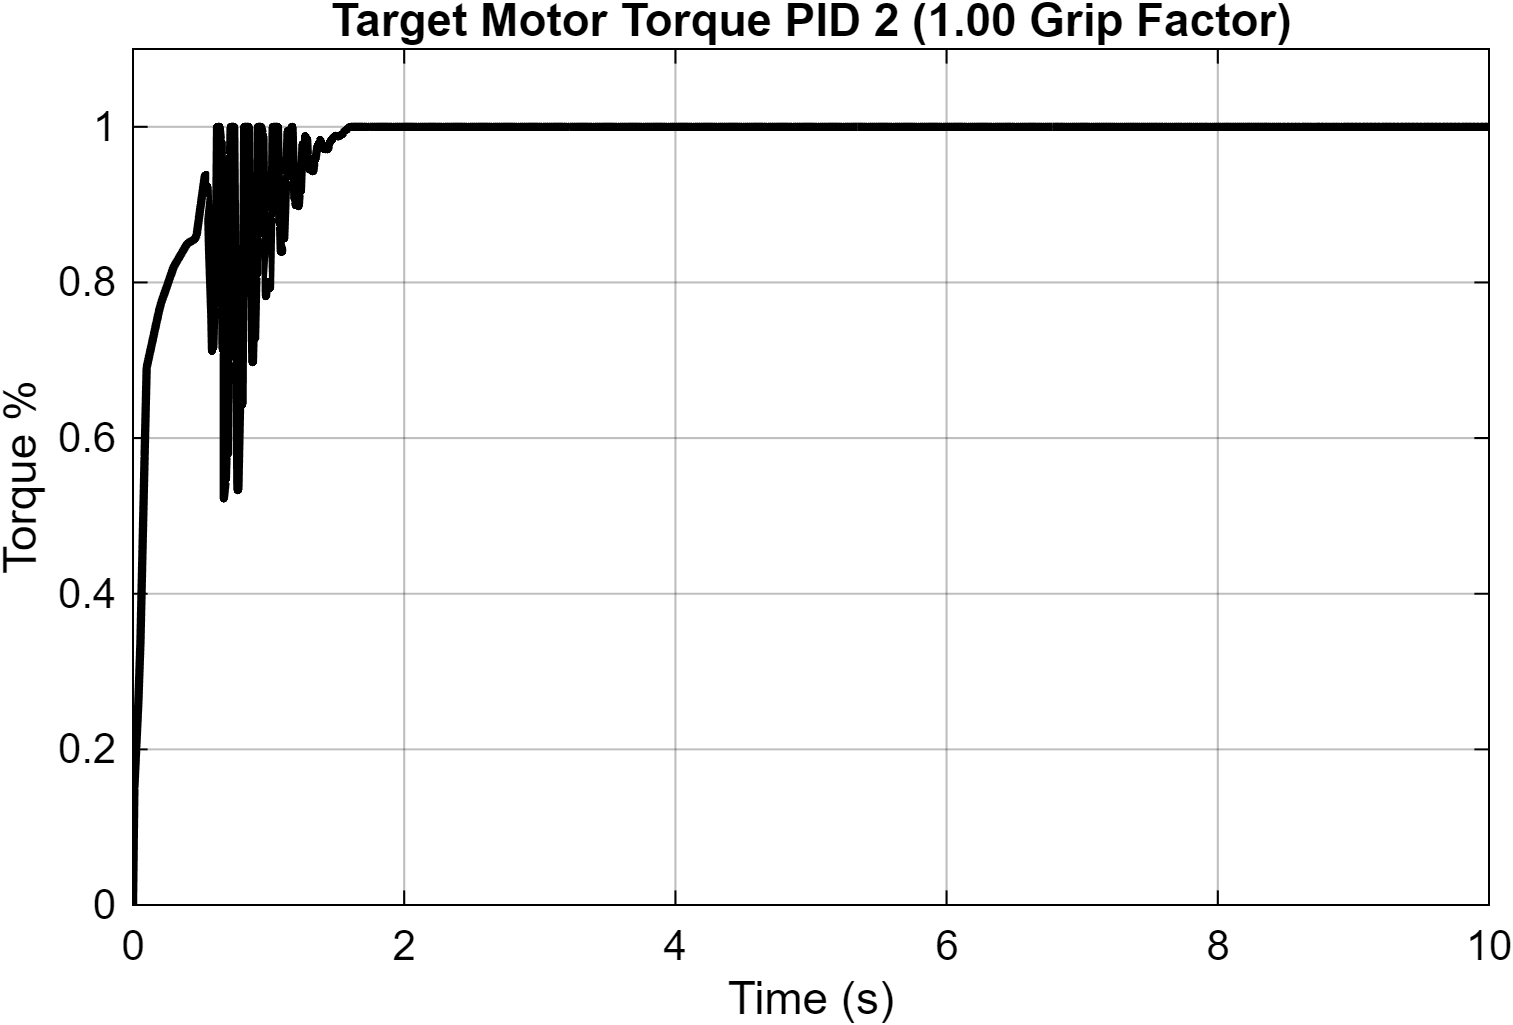

Source data for this figure (header and first rows):
Time_s, Motor_Torque_Nm
0, 0
0.01, 0.15
0.01, 0.15
0.01, 0.15
0.01, 0.15
0.01, 0.15
0.01, 0.15
0.01, 0.15
0.01, 0.15
0.01, 0.15
0.01, 0.15
0.01, 0.15
0.01, 0.15
0.01, 0.15
0.01, 0.15
0.01, 0.15
0.01, 0.15
0.01, 0.15
0.01, 0.15
0.01, 0.15
0.01, 0.15
0.01, 0.15
0.01, 0.15
0.01, 0.15
0.01, 0.15
0.01, 0.15
0.01, 0.15
0.01, 0.15
0.01001, 0.15
0.01001, 0.15
0.01001, 0.15
0.01001, 0.15
0.01001, 0.15
0.01001, 0.15
0.01001, 0.15
0.01001, 0.15
0.01001, 0.15
0.01001, 0.15
0.01001, 0.15
0.01001, 0.15
0.01001, 0.15
0.01001, 0.15
0.01001, 0.15
0.01001, 0.15
0.01001, 0.15
0.01001, 0.15
0.01001, 0.15
0.01001, 0.15
0.01001, 0.15
0.01001, 0.15
0.01001, 0.15
0.01001, 0.15
0.01001, 0.15
0.01001, 0.15
0.01001, 0.15
0.01001, 0.15
0.01001, 0.15
0.01001, 0.15
0.01001, 0.15
0.01001, 0.15
... 66,228 more rows
